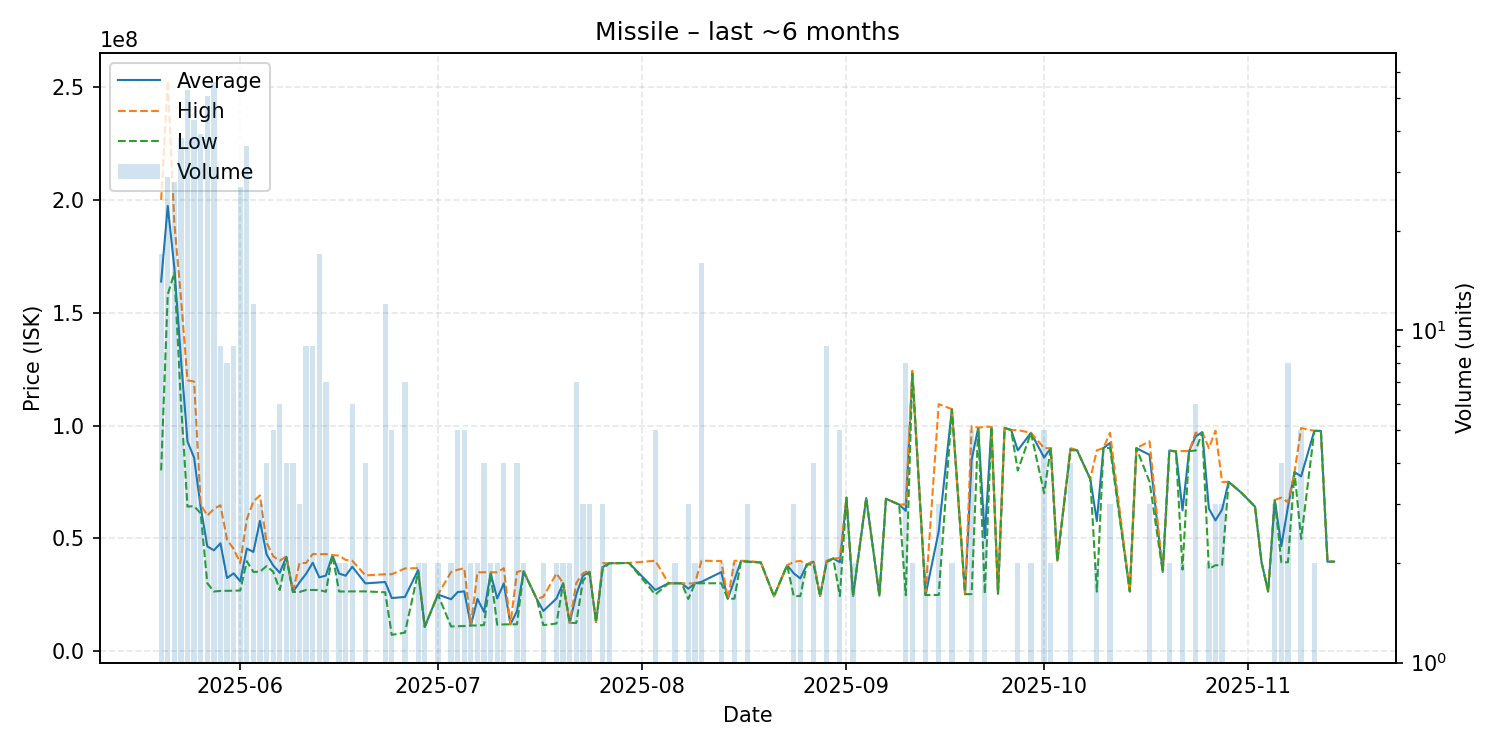

Values plotted in this chart, from the file beside it:
date, average, highest, lowest, order_count, volume
2025-05-20, 163875882, 200100000, 80085000, 13, 17
2025-05-21, 197441379, 253000000, 158100000, 28, 29
2025-05-22, 170092857, 189900000, 167850000, 28, 28
2025-05-23, 129792105, 157000000, 110300000, 36, 38
2025-05-24, 92856415, 120100000, 64020000, 51, 53
2025-05-25, 85723488, 119500000, 64210000, 42, 43
2025-05-26, 63796923, 65000000, 61050000, 36, 39
2025-05-27, 46395294, 60000000, 30030000, 49, 51
2025-05-28, 44618571, 62990000, 26345000, 53, 56
2025-05-29, 47738889, 64630000, 26595000, 9, 9
2025-05-30, 32330000, 49350000, 26655000, 8, 8
2025-05-31, 34401111, 45225000, 26740000, 9, 9
2025-06-01, 30895556, 38990000, 26770000, 24, 27
2025-06-02, 45387778, 58420000, 39795000, 33, 36
2025-06-03, 43905000, 66300000, 35030000, 11, 12
2025-06-04, 57710000, 68995000, 35140000, 3, 3
2025-06-05, 42812500, 48000000, 37625000, 4, 4
2025-06-06, 37892000, 42000000, 35150000, 5, 5
2025-06-07, 34653333, 40010000, 27000000, 6, 6
2025-06-08, 41745000, 41995000, 41495000, 4, 4
2025-06-09, 26142500, 26160000, 26140000, 4, 4
2025-06-10, 30423333, 38990000, 26140000, 3, 3
2025-06-11, 34213333, 39000000, 27010000, 7, 9
2025-06-12, 39097778, 42980000, 27015000, 8, 9
2025-06-13, 32634118, 42900000, 27020000, 13, 17
2025-06-14, 33394286, 42950000, 26220000, 7, 7
2025-06-15, 42500000, 42500000, 42500000, 1, 1
2025-06-16, 34330000, 42300000, 26360000, 2, 2
2025-06-17, 33350000, 40350000, 26350000, 2, 2
2025-06-18, 37336667, 40000000, 26400000, 6, 6
2025-06-20, 29942500, 33490000, 26395000, 4, 4
2025-06-23, 30551667, 33990000, 26000000, 10, 12
2025-06-24, 23440400, 34000000, 7101000, 4, 5
2025-06-26, 23927429, 36590000, 8102000, 7, 7
2025-06-28, 35845000, 36690000, 35000000, 2, 2
2025-06-29, 10665000, 10670000, 10660000, 2, 2
2025-07-01, 24995000, 25000000, 24990000, 2, 2
2025-07-03, 22920000, 35000000, 10840000, 2, 2
2025-07-04, 26102000, 36000000, 10915000, 5, 5
2025-07-05, 26404000, 36660000, 11020000, 4, 5
2025-07-06, 11270000, 11270000, 11270000, 2, 2
2025-07-07, 23075000, 34870000, 11280000, 2, 2
2025-07-08, 17312500, 34870000, 11460000, 4, 4
2025-07-09, 34440000, 34880000, 34000000, 2, 2
2025-07-10, 23260000, 34890000, 11630000, 2, 2
2025-07-11, 29945000, 36670000, 11750000, 4, 4
2025-07-12, 11770000, 11770000, 11770000, 1, 1
2025-07-13, 17602500, 35000000, 11800000, 4, 4
2025-07-14, 35380000, 35770000, 34990000, 2, 2
2025-07-16, 23000000, 23000000, 23000000, 1, 1
2025-07-17, 17715000, 24000000, 11430000, 2, 2
2025-07-19, 23260000, 34390000, 12130000, 2, 2
2025-07-20, 29985000, 29990000, 29980000, 2, 2
2025-07-21, 12415000, 12420000, 12410000, 2, 2
2025-07-22, 25004286, 30070000, 12415000, 7, 7
2025-07-23, 33266667, 34400000, 31000000, 3, 3
2025-07-24, 35090000, 35770000, 34750000, 3, 3
2025-07-25, 12780000, 12780000, 12780000, 1, 1
2025-07-26, 37163333, 38900000, 36295000, 3, 3
2025-07-27, 38895000, 38900000, 38890000, 2, 2
... 81 more rows
